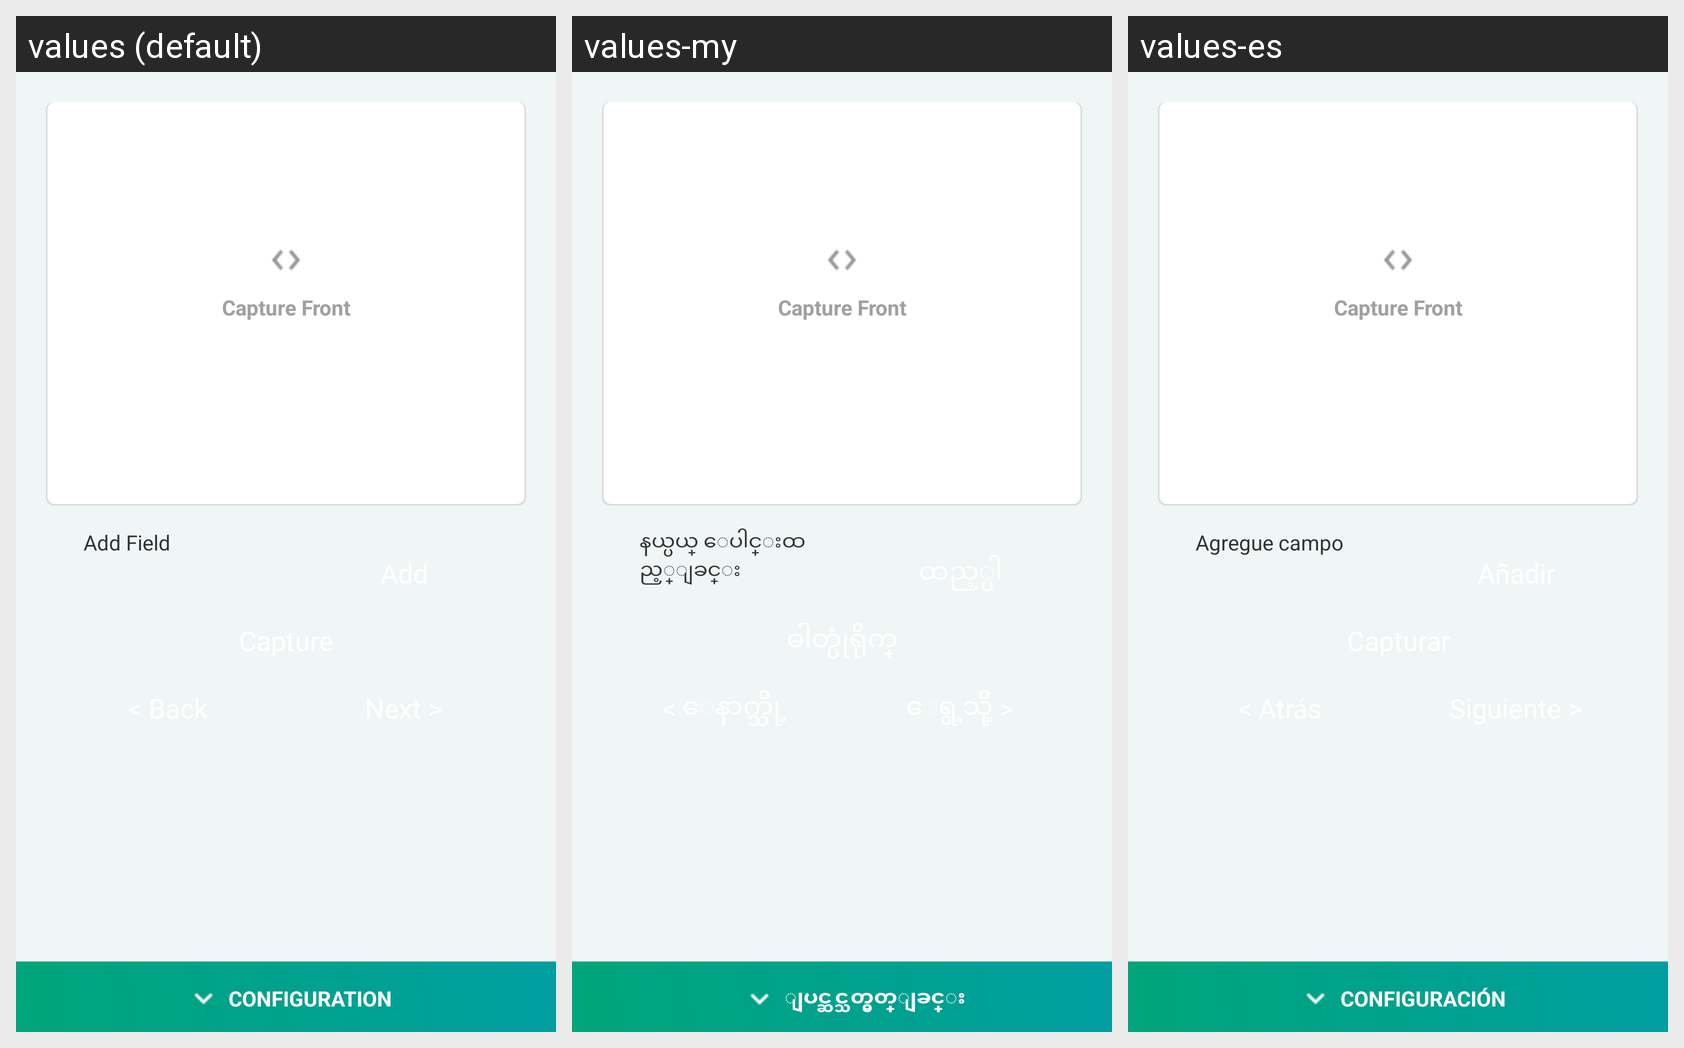

The Android screen above is rendered under several locales of the same app. Produce the string resources it draws, with the default and per-locale values.
Android screen res/layout/snippet_capture_tab_layout.xml rendered under 3 locales, left to right: values (default), values-my, values-es. Device: Nexus 5 (rendered at 1080×1920; each locale shown at half size, 540×960, under a caption strip naming it); theme AppTheme.
Strings drawn on this screen, with the default value and each locale's value (text and hints the layout hard-codes, and strings that could not be matched under every locale, appear in the picture but are not listed):

add_field
  values: Add Field
  values-my: နယ္ပယ္ ေပါင္းထည့္ျခင္း
  values-es: Agregue campo

configuration
  values: CONFIGURATION
  values-my: ျပင္ဆင္သတ္မွတ္ျခင္း
  values-es: CONFIGURACIÓN
